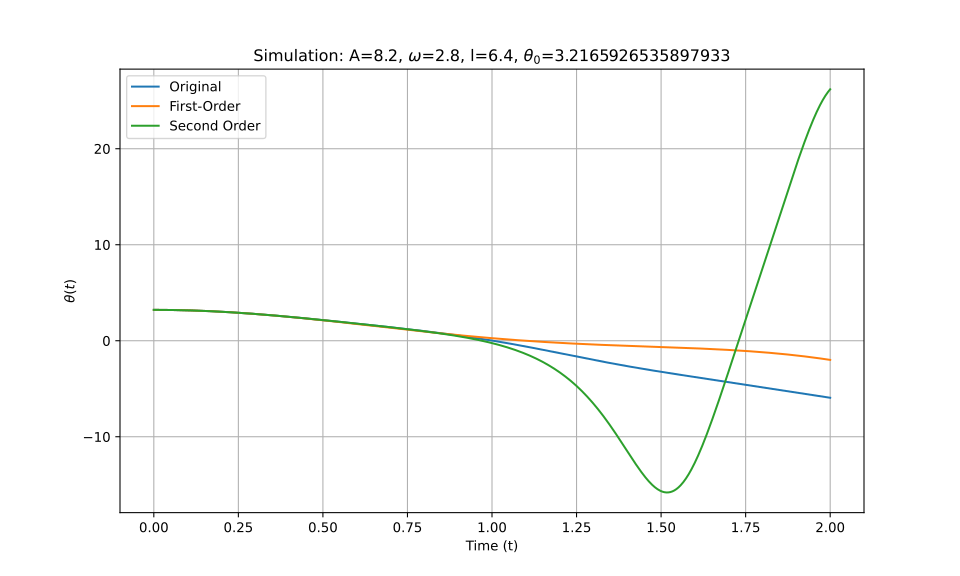

Values plotted in this chart, from the file beside it:
t_eval, Equation_1, Equation_2, Equation_3
0.0, 3.217, 3.217, 3.217
0.002002, 3.217, 3.217, 3.217
0.004004, 3.217, 3.217, 3.217
0.006006, 3.216, 3.216, 3.216
0.008008, 3.216, 3.216, 3.216
0.01001, 3.216, 3.216, 3.216
0.01201, 3.216, 3.216, 3.216
0.01401, 3.216, 3.216, 3.216
0.01602, 3.215, 3.215, 3.215
0.01802, 3.215, 3.215, 3.215
0.02002, 3.215, 3.215, 3.215
0.02202, 3.214, 3.214, 3.214
0.02402, 3.214, 3.214, 3.214
0.02603, 3.213, 3.213, 3.213
0.02803, 3.213, 3.213, 3.213
0.03003, 3.212, 3.212, 3.212
0.03203, 3.212, 3.212, 3.212
0.03403, 3.211, 3.211, 3.211
0.03604, 3.21, 3.21, 3.21
0.03804, 3.209, 3.209, 3.209
0.04004, 3.209, 3.209, 3.209
0.04204, 3.208, 3.208, 3.208
0.04404, 3.207, 3.207, 3.207
0.04605, 3.206, 3.206, 3.206
0.04805, 3.205, 3.205, 3.205
0.05005, 3.204, 3.204, 3.204
0.05205, 3.203, 3.203, 3.203
0.05405, 3.202, 3.202, 3.202
0.05606, 3.201, 3.201, 3.201
0.05806, 3.2, 3.2, 3.2
0.06006, 3.199, 3.199, 3.199
0.06206, 3.198, 3.198, 3.198
0.06406, 3.196, 3.196, 3.196
0.06607, 3.195, 3.195, 3.195
0.06807, 3.194, 3.194, 3.194
0.07007, 3.192, 3.192, 3.192
0.07207, 3.191, 3.191, 3.191
0.07407, 3.189, 3.189, 3.189
0.07608, 3.188, 3.188, 3.188
0.07808, 3.186, 3.186, 3.186
0.08008, 3.185, 3.185, 3.185
0.08208, 3.183, 3.183, 3.183
0.08408, 3.182, 3.182, 3.182
0.08609, 3.18, 3.18, 3.18
0.08809, 3.178, 3.178, 3.178
0.09009, 3.177, 3.176, 3.177
0.09209, 3.175, 3.175, 3.175
0.09409, 3.173, 3.173, 3.173
0.0961, 3.171, 3.171, 3.171
0.0981, 3.169, 3.169, 3.169
0.1001, 3.167, 3.167, 3.167
0.1021, 3.165, 3.165, 3.165
0.1041, 3.163, 3.163, 3.163
0.1061, 3.161, 3.161, 3.161
0.1081, 3.159, 3.159, 3.159
0.1101, 3.157, 3.157, 3.157
0.1121, 3.155, 3.155, 3.155
0.1141, 3.153, 3.152, 3.153
0.1161, 3.15, 3.15, 3.15
0.1181, 3.148, 3.148, 3.148
... 940 more rows
